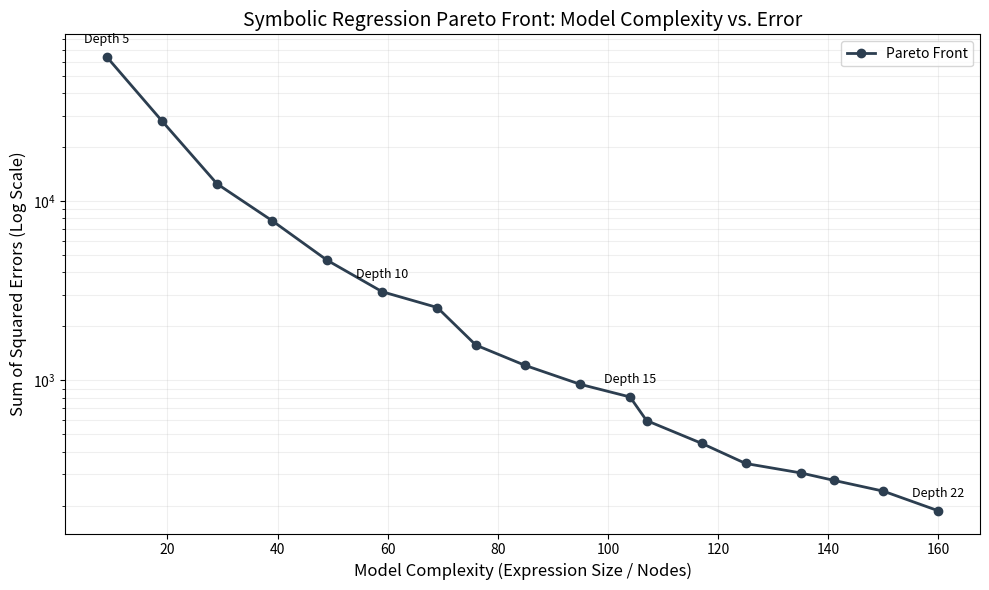

Python code for this plot:
import matplotlib.pyplot as plt
import numpy as np

# Data extracted from your log
depths = [5, 6, 7, 8, 9, 10, 11, 12, 13, 14, 15, 16, 17, 18, 19, 20, 21, 22]
max_sizes = [9, 19, 29, 39, 49, 59, 69, 76, 85, 95, 104, 107, 117, 125, 135, 141, 150, 160]
sse_values = [63574.9, 27980.7, 12477.4, 7773.74, 4674.79, 3120, 2548.01, 1572.9,
              1210.09, 949.357, 807.673, 596.653, 445.276, 343.709, 304.552,
              276.834, 240.955, 187.195]

plt.figure(figsize=(10, 6))

# Plotting the Pareto Front
plt.plot(max_sizes, sse_values, marker='o', linestyle='-', color='#2c3e50', linewidth=2, label='Pareto Front')

# Adding annotations for specific "milestone" depths
for i, d in enumerate(depths):
    if d in [5, 10, 15, 22]:  # Labeling key points to keep it clean
        plt.annotate(f'Depth {d}', (max_sizes[i], sse_values[i]),
                     textcoords="offset points", xytext=(0,10), ha='center', fontsize=9)

# Log scale for Y-axis often makes SR Pareto plots easier to read
plt.yscale('log')

plt.title('Symbolic Regression Pareto Front: Model Complexity vs. Error', fontsize=14)
plt.xlabel('Model Complexity (Expression Size / Nodes)', fontsize=12)
plt.ylabel('Sum of Squared Errors (Log Scale)', fontsize=12)
plt.grid(True, which="both", ls="-", alpha=0.2)
plt.legend()

plt.tight_layout()
plt.show()
